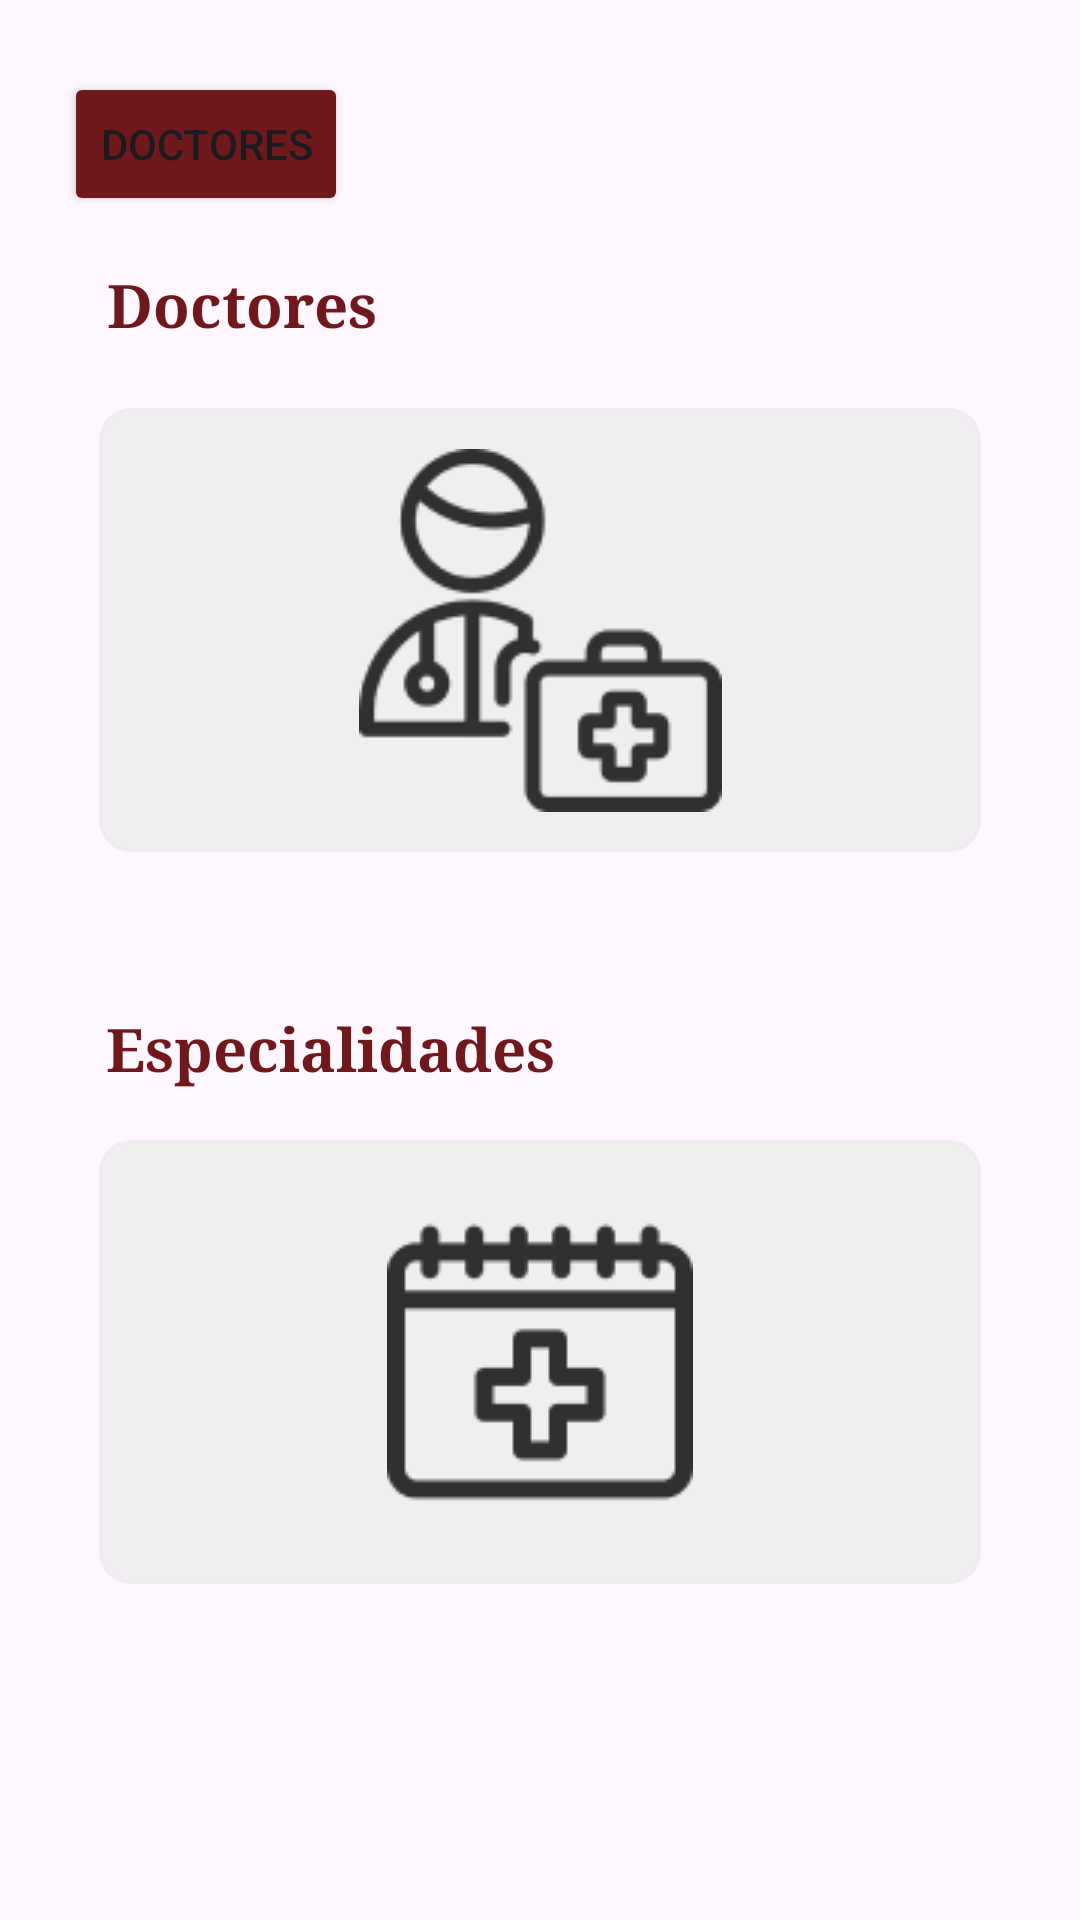

Android layout source for this screen:
<!-- AndroidManifest.xml: application theme Theme.Fronted_01 -->
<!-- res/layout/activity_reserva1.xml -->
<?xml version="1.0" encoding="utf-8"?>
<androidx.constraintlayout.widget.ConstraintLayout xmlns:android="http://schemas.android.com/apk/res/android"
    xmlns:app="http://schemas.android.com/apk/res-auto"
    xmlns:tools="http://schemas.android.com/tools"
    android:layout_width="match_parent"
    android:layout_height="match_parent"
    tools:context=".Doctor_detalle">

    <TextView
        android:id="@+id/textView49"
        android:layout_width="wrap_content"
        android:layout_height="wrap_content"
        android:layout_marginTop="336dp"
        android:text="Especialidades"
        android:textColor="#70191C"
        android:textSize="20sp"
        android:textStyle="bold"
        android:typeface="serif"
        app:layout_constraintEnd_toEndOf="parent"
        app:layout_constraintHorizontal_bias="0.168"
        app:layout_constraintStart_toStartOf="parent"
        app:layout_constraintTop_toTopOf="parent"/>

    <TextView
        android:id="@+id/textView48"
        android:layout_width="wrap_content"
        android:layout_height="wrap_content"
        android:layout_marginTop="88dp"
        android:text="Doctores"
        android:textColor="#70191C"
        android:textSize="20sp"
        android:textStyle="bold"
        android:typeface="serif"
        app:layout_constraintEnd_toEndOf="parent"
        app:layout_constraintHorizontal_bias="0.132"
        app:layout_constraintStart_toStartOf="parent"
        app:layout_constraintTop_toTopOf="parent"/>

    <ImageButton
        android:id="@+id/imageButton18"
        android:layout_width="0dp"
        android:layout_height="148dp"
        android:layout_marginStart="33dp"
        android:layout_marginTop="136dp"
        android:layout_marginEnd="33dp"
        android:background="@drawable/bg_rounded_boton"
        android:baselineAlignBottom="false"
        android:textAlignment="textStart"
        app:layout_constraintEnd_toEndOf="parent"
        app:layout_constraintHorizontal_bias="0.0"
        app:layout_constraintStart_toStartOf="parent"
        app:layout_constraintTop_toTopOf="parent"
        app:srcCompat="@drawable/icon_medico" />

    <ImageButton
        android:id="@+id/imageButton19"
        android:layout_width="0dp"
        android:layout_height="148dp"
        android:layout_marginStart="33dp"
        android:layout_marginTop="380dp"
        android:layout_marginEnd="33dp"
        android:background="@drawable/bg_rounded_boton"
        android:baselineAlignBottom="false"
        android:textAlignment="textStart"
        app:layout_constraintEnd_toEndOf="parent"
        app:layout_constraintHorizontal_bias="0.0"
        app:layout_constraintStart_toStartOf="parent"
        app:layout_constraintTop_toTopOf="parent"
        app:srcCompat="@drawable/icon_esp" />

    <Button
        android:id="@+id/button15"
        android:layout_width="wrap_content"
        android:layout_height="wrap_content"
        android:layout_marginStart="10dp"
        android:layout_marginTop="24dp"
        android:layout_marginEnd="152dp"
        android:backgroundTint="#70191C"
        android:text="Doctores"
        app:layout_constraintEnd_toEndOf="parent"
        app:layout_constraintHorizontal_bias="0.111"
        app:layout_constraintStart_toStartOf="parent"
        app:layout_constraintTop_toTopOf="parent" />
</androidx.constraintlayout.widget.ConstraintLayout>
<!-- resources referenced by this layout -->
<resources>
  <!-- drawable bg_rounded_boton (drawable) -->
  <shape xmlns:android="http://schemas.android.com/apk/res/android">
      <stroke
          android:width="1dp"
          android:color="#CCEDEDED" />
  
      <solid android:color="#CCEDEDED" />
  
      <corners
          android:radius="0dp"
          android:topRightRadius="10dp"
          android:bottomRightRadius="10dp"
          android:topLeftRadius="10dp"
          android:bottomLeftRadius="10dp"/>
  </shape>
  <!-- drawable icon_esp: png bitmap (drawable, 1974 bytes) -->
  <!-- drawable icon_medico: png bitmap (drawable, 4047 bytes) -->
  <style name="Theme.Fronted_01" parent="Base.Theme.Fronted_01" />
  <style name="Base.Theme.Fronted_01" parent="Theme.Material3.DayNight.NoActionBar">
          
          
      </style>
</resources>
